Photos from the image-classification dataset "Dataset" in the GitHub repository sPedersennn/VT2_Machine-Vision. Its 4 classes are: machine screw, philips, plaster screw, Torx screw.

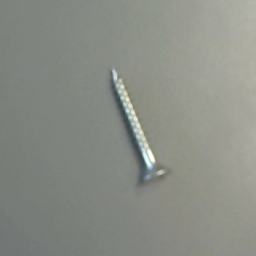
Label: Torx screw

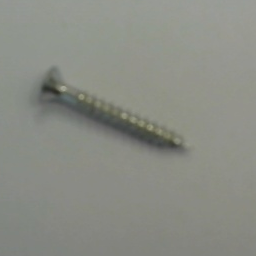
Label: Torx screw

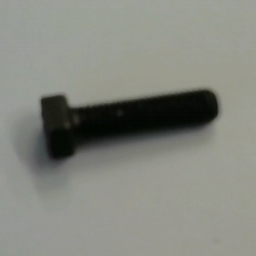
Label: machine screw

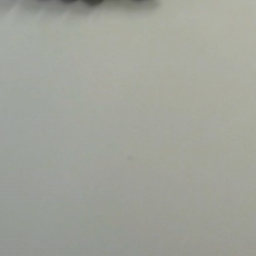
Label: plaster screw

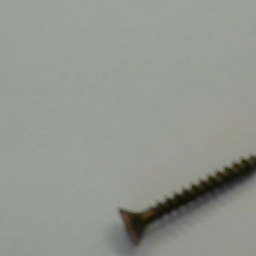
Label: philips

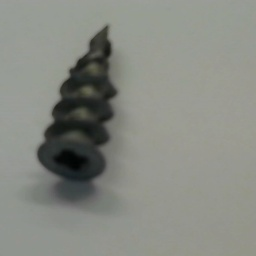
Label: plaster screw
